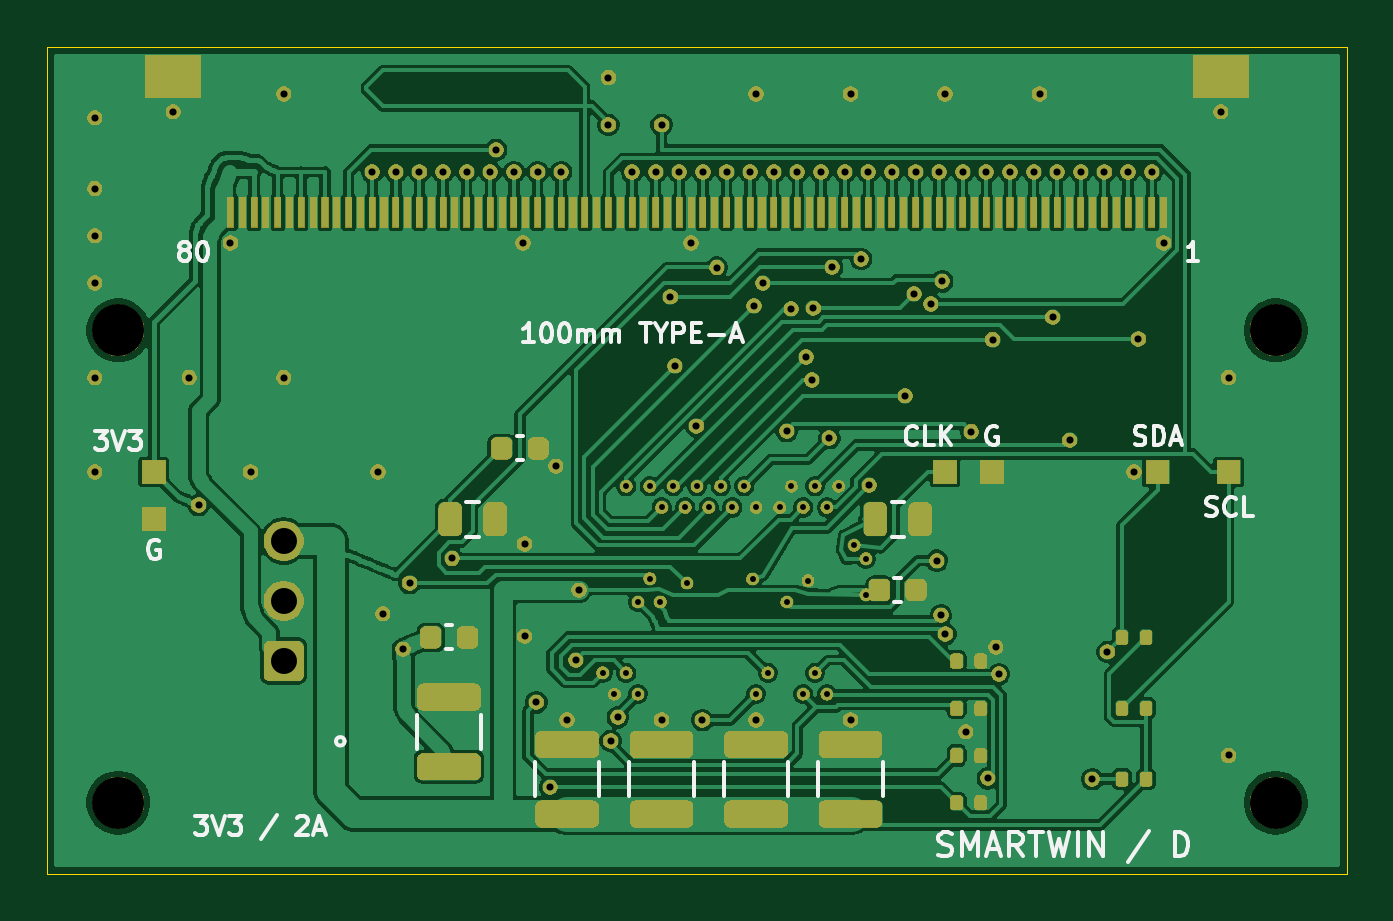
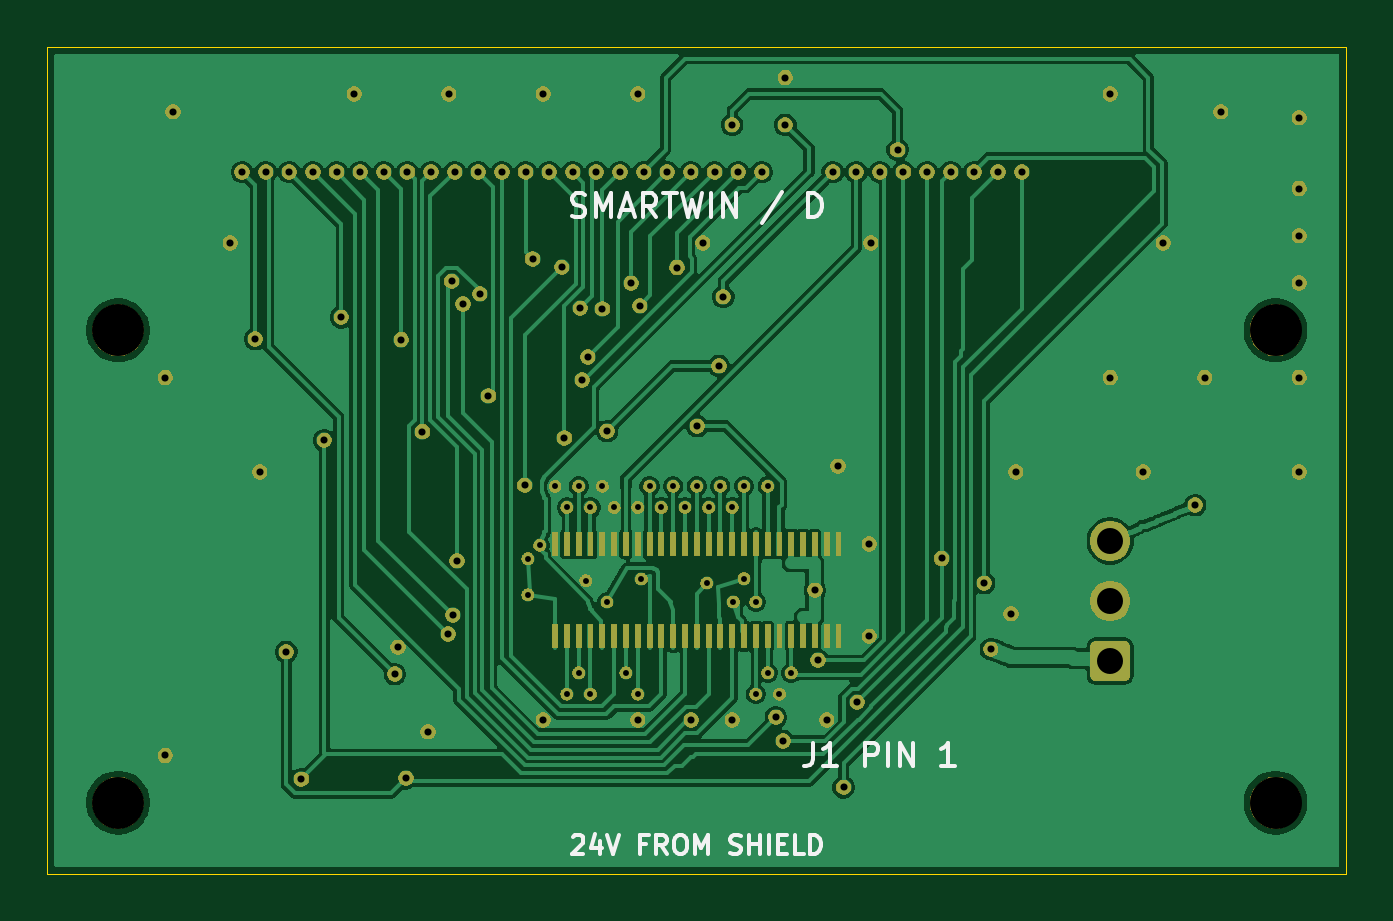
Circuit board: 11 layer files. Board 55.0 x 35.0 mm.
- bottom_copper: display-adapter-B_Cu.gbl (97006 bytes)
- bottom_mask: display-adapter-B_Mask.gbs (139210 bytes)
- paste: display-adapter-B_Paste.gbp (1657 bytes)
- bottom_silk: display-adapter-B_Silkscreen.gbo (147189 bytes)
- outline: display-adapter-Edge_Cuts.gm1 (615 bytes)
- top_copper: display-adapter-F_Cu.gtl (152939 bytes)
- top_mask: display-adapter-F_Mask.gts (175047 bytes)
- paste: display-adapter-F_Paste.gtp (13014 bytes)
- top_silk: display-adapter-F_Silkscreen.gto (194247 bytes)
- drill: display-adapter-NPTH.drl (368 bytes)
- drill: display-adapter-PTH.drl (2266 bytes)

=== bottom_copper: display-adapter-B_Cu.gbl (97006 bytes, source omitted) ===
=== bottom_mask: display-adapter-B_Mask.gbs (139210 bytes, source omitted) ===
=== paste: display-adapter-B_Paste.gbp ===
%TF.GenerationSoftware,KiCad,Pcbnew,10.0.6*%
%TF.CreationDate,2026-10-21T17:00:42+02:00*%
%TF.ProjectId,display-adapter,64697370-6c61-4792-9d61-646170746572,D*%
%TF.SameCoordinates,Original*%
%TF.FileFunction,Paste,Bot*%
%TF.FilePolarity,Positive*%
%FSLAX46Y46*%
G04 Gerber Fmt 4.6, Leading zero omitted, Abs format (unit mm)*
G04 Created by KiCad (PCBNEW 10.0.6) date 2026-10-21 17:00:42*
%MOMM*%
%LPD*%
G01*
G04 APERTURE LIST*
%ADD10R,0.250000X1.000000*%
G04 APERTURE END LIST*
D10*
%TO.C,J1*%
X21500000Y10050000D03*
X21500000Y13950000D03*
X22000000Y10050000D03*
X22000000Y13950000D03*
X22500000Y10050000D03*
X22500000Y13950000D03*
X23000000Y10050000D03*
X23000000Y13950000D03*
X23500000Y10050000D03*
X23500000Y13950000D03*
X24000000Y10050000D03*
X24000000Y13950000D03*
X24500000Y10050000D03*
X24500000Y13950000D03*
X25000000Y10050000D03*
X25000000Y13950000D03*
X25500000Y10050000D03*
X25500000Y13950000D03*
X26000000Y10050000D03*
X26000000Y13950000D03*
X26500000Y10050000D03*
X26500000Y13950000D03*
X27000000Y10050000D03*
X27000000Y13950000D03*
X27500000Y10050000D03*
X27500000Y13950000D03*
X28000000Y10050000D03*
X28000000Y13950000D03*
X28500000Y10050000D03*
X28500000Y13950000D03*
X29000000Y10050000D03*
X29000000Y13950000D03*
X29500000Y10050000D03*
X29500000Y13950000D03*
X30000000Y10050000D03*
X30000000Y13950000D03*
X30500000Y10050000D03*
X30500000Y13950000D03*
X31000000Y10050000D03*
X31000000Y13950000D03*
X31500000Y10050000D03*
X31500000Y13950000D03*
X32000000Y10050000D03*
X32000000Y13950000D03*
X32500000Y10050000D03*
X32500000Y13950000D03*
X33000000Y10050000D03*
X33000000Y13950000D03*
X33500000Y10050000D03*
X33500000Y13950000D03*
%TD*%
M02*

=== bottom_silk: display-adapter-B_Silkscreen.gbo (147189 bytes, source omitted) ===
=== outline: display-adapter-Edge_Cuts.gm1 ===
%TF.GenerationSoftware,KiCad,Pcbnew,10.0.6*%
%TF.CreationDate,2026-10-21T17:00:42+02:00*%
%TF.ProjectId,display-adapter,64697370-6c61-4792-9d61-646170746572,D*%
%TF.SameCoordinates,Original*%
%TF.FileFunction,Profile,NP*%
%FSLAX46Y46*%
G04 Gerber Fmt 4.6, Leading zero omitted, Abs format (unit mm)*
G04 Created by KiCad (PCBNEW 10.0.6) date 2026-10-21 17:00:42*
%MOMM*%
%LPD*%
G01*
G04 APERTURE LIST*
%TA.AperFunction,Profile*%
%ADD10C,0.050000*%
%TD*%
G04 APERTURE END LIST*
D10*
X0Y35000000D02*
X55000000Y35000000D01*
X0Y0D02*
X0Y35000000D01*
X55000000Y35000000D02*
X55000000Y0D01*
X55000000Y0D02*
X0Y0D01*
M02*

=== top_copper: display-adapter-F_Cu.gtl (152939 bytes, source omitted) ===
=== top_mask: display-adapter-F_Mask.gts (175047 bytes, source omitted) ===
=== paste: display-adapter-F_Paste.gtp (13014 bytes, source omitted) ===
=== top_silk: display-adapter-F_Silkscreen.gto (194247 bytes, source omitted) ===
=== drill: display-adapter-NPTH.drl ===
M48
; DRILL file KiCad 10.0.6 date 2026-10-21T17:00:42
; FORMAT={-:-/ absolute / metric / decimal}
; #@! TF.CreationDate,2026-10-21T17:00:42+02:00
; #@! TF.GenerationSoftware,Kicad,Pcbnew,10.0.6
; #@! TF.FileFunction,NonPlated,1,2,NPTH
FMAT,2
METRIC
; #@! TA.AperFunction,NonPlated,NPTH,ComponentDrill
T1C2.200
%
G90
G05
T1
X3.0Y23.0
X3.0Y3.0
X52.0Y23.0
X52.0Y3.0
M30

=== drill: display-adapter-PTH.drl ===
M48
; DRILL file KiCad 10.0.6 date 2026-10-21T17:00:42
; FORMAT={-:-/ absolute / metric / decimal}
; #@! TF.CreationDate,2026-10-21T17:00:42+02:00
; #@! TF.GenerationSoftware,Kicad,Pcbnew,10.0.6
; #@! TF.FileFunction,Plated,1,2,PTH
FMAT,2
METRIC
; #@! TA.AperFunction,Plated,PTH,ViaDrill
T1C0.250
; #@! TA.AperFunction,Plated,PTH,ViaDrill
T2C0.300
; #@! TA.AperFunction,Plated,PTH,ComponentDrill
T3C1.100
%
G90
G05
T1
X23.5Y8.5
X24.0Y7.6
X24.5Y16.4
X24.5Y8.5
X25.0Y11.5
X25.0Y7.6
X25.5Y16.4
X25.5Y12.49
X25.95Y11.5
X26.0Y15.5
X26.5Y16.4
X27.0Y15.5
X27.075Y12.3
X27.5Y16.4
X28.0Y15.5
X28.5Y16.4
X29.0Y15.5
X29.5Y16.4
X29.85Y12.47
X30.0Y15.5
X30.0Y7.6
X30.5Y8.5
X31.0Y15.5
X31.3Y11.5
X31.5Y16.4
X32.0Y15.5
X32.0Y7.6
X32.2Y12.4
X32.5Y16.4
X32.5Y8.5
X33.0Y15.5
X33.0Y7.6
X33.5Y16.4
X34.15Y13.9
X34.65Y13.33
X34.65Y11.8
T2
X2.0Y32.0
X2.0Y29.0
X2.0Y27.0
X2.0Y25.0
X2.0Y21.0
X2.0Y17.0
X5.325Y32.25
X6.0Y21.0
X6.4Y15.6
X7.75Y26.7
X8.6Y17.0
X10.0Y33.0
X10.0Y21.0
X13.75Y29.7
X14.0Y17.0
X14.2Y11.0
X14.75Y29.7
X15.05Y9.5
X15.331Y12.296
X15.75Y29.7
X16.75Y29.7
X17.138Y13.342
X17.75Y29.7
X18.75Y29.7
X19.0Y30.642
X19.75Y29.7
X20.138Y26.7
X20.2Y13.95
X20.2Y10.05
X20.704Y7.25
X20.75Y29.7
X21.286Y3.654
X21.525Y17.25
X21.75Y29.7
X22.0Y6.5
X22.367Y9.033
X22.5Y12.0
X23.75Y33.7
X23.75Y31.7
X23.841Y5.616
X24.151Y6.616
X24.75Y29.7
X25.75Y29.7
X26.0Y31.7
X26.0Y6.5
X26.375Y24.425
X26.563Y21.494
X26.75Y29.7
X27.25Y26.7
X27.477Y18.944
X27.732Y6.5
X27.75Y29.7
X28.335Y25.658
X28.75Y29.7
X29.75Y29.7
X29.914Y24.041
X30.0Y33.0
X30.0Y6.5
X30.279Y24.986
X30.75Y29.7
X31.297Y18.731
X31.493Y23.918
X31.75Y29.7
X32.119Y21.874
X32.352Y20.899
X32.431Y23.932
X32.75Y29.7
X33.102Y18.436
X33.22Y25.672
X33.75Y29.7
X34.0Y33.0
X34.0Y6.5
X34.453Y26.018
X34.75Y29.7
X34.791Y16.434
X35.75Y29.7
X36.319Y20.232
X36.693Y24.544
X36.75Y29.7
X37.397Y24.114
X37.652Y13.249
X37.75Y29.7
X37.83Y10.941
X37.882Y25.074
X38.0Y33.0
X38.017Y10.139
X38.75Y29.7
X38.875Y6.0
X39.112Y18.712
X39.75Y29.7
X39.81Y4.03
X40.011Y22.608
X40.153Y9.577
X40.285Y8.446
X40.75Y29.7
X41.75Y29.7
X42.0Y33.0
X42.553Y23.547
X42.75Y29.7
X43.269Y18.34
X43.75Y29.7
X44.237Y4.0
X44.75Y29.7
X44.877Y9.387
X45.75Y29.7
X46.0Y17.0
X46.188Y22.63
X46.75Y29.7
X47.25Y26.7
X49.675Y32.25
X50.0Y21.0
X50.0Y5.0
T3
X10.0Y14.08
X10.0Y11.54
X10.0Y9.0
M30
